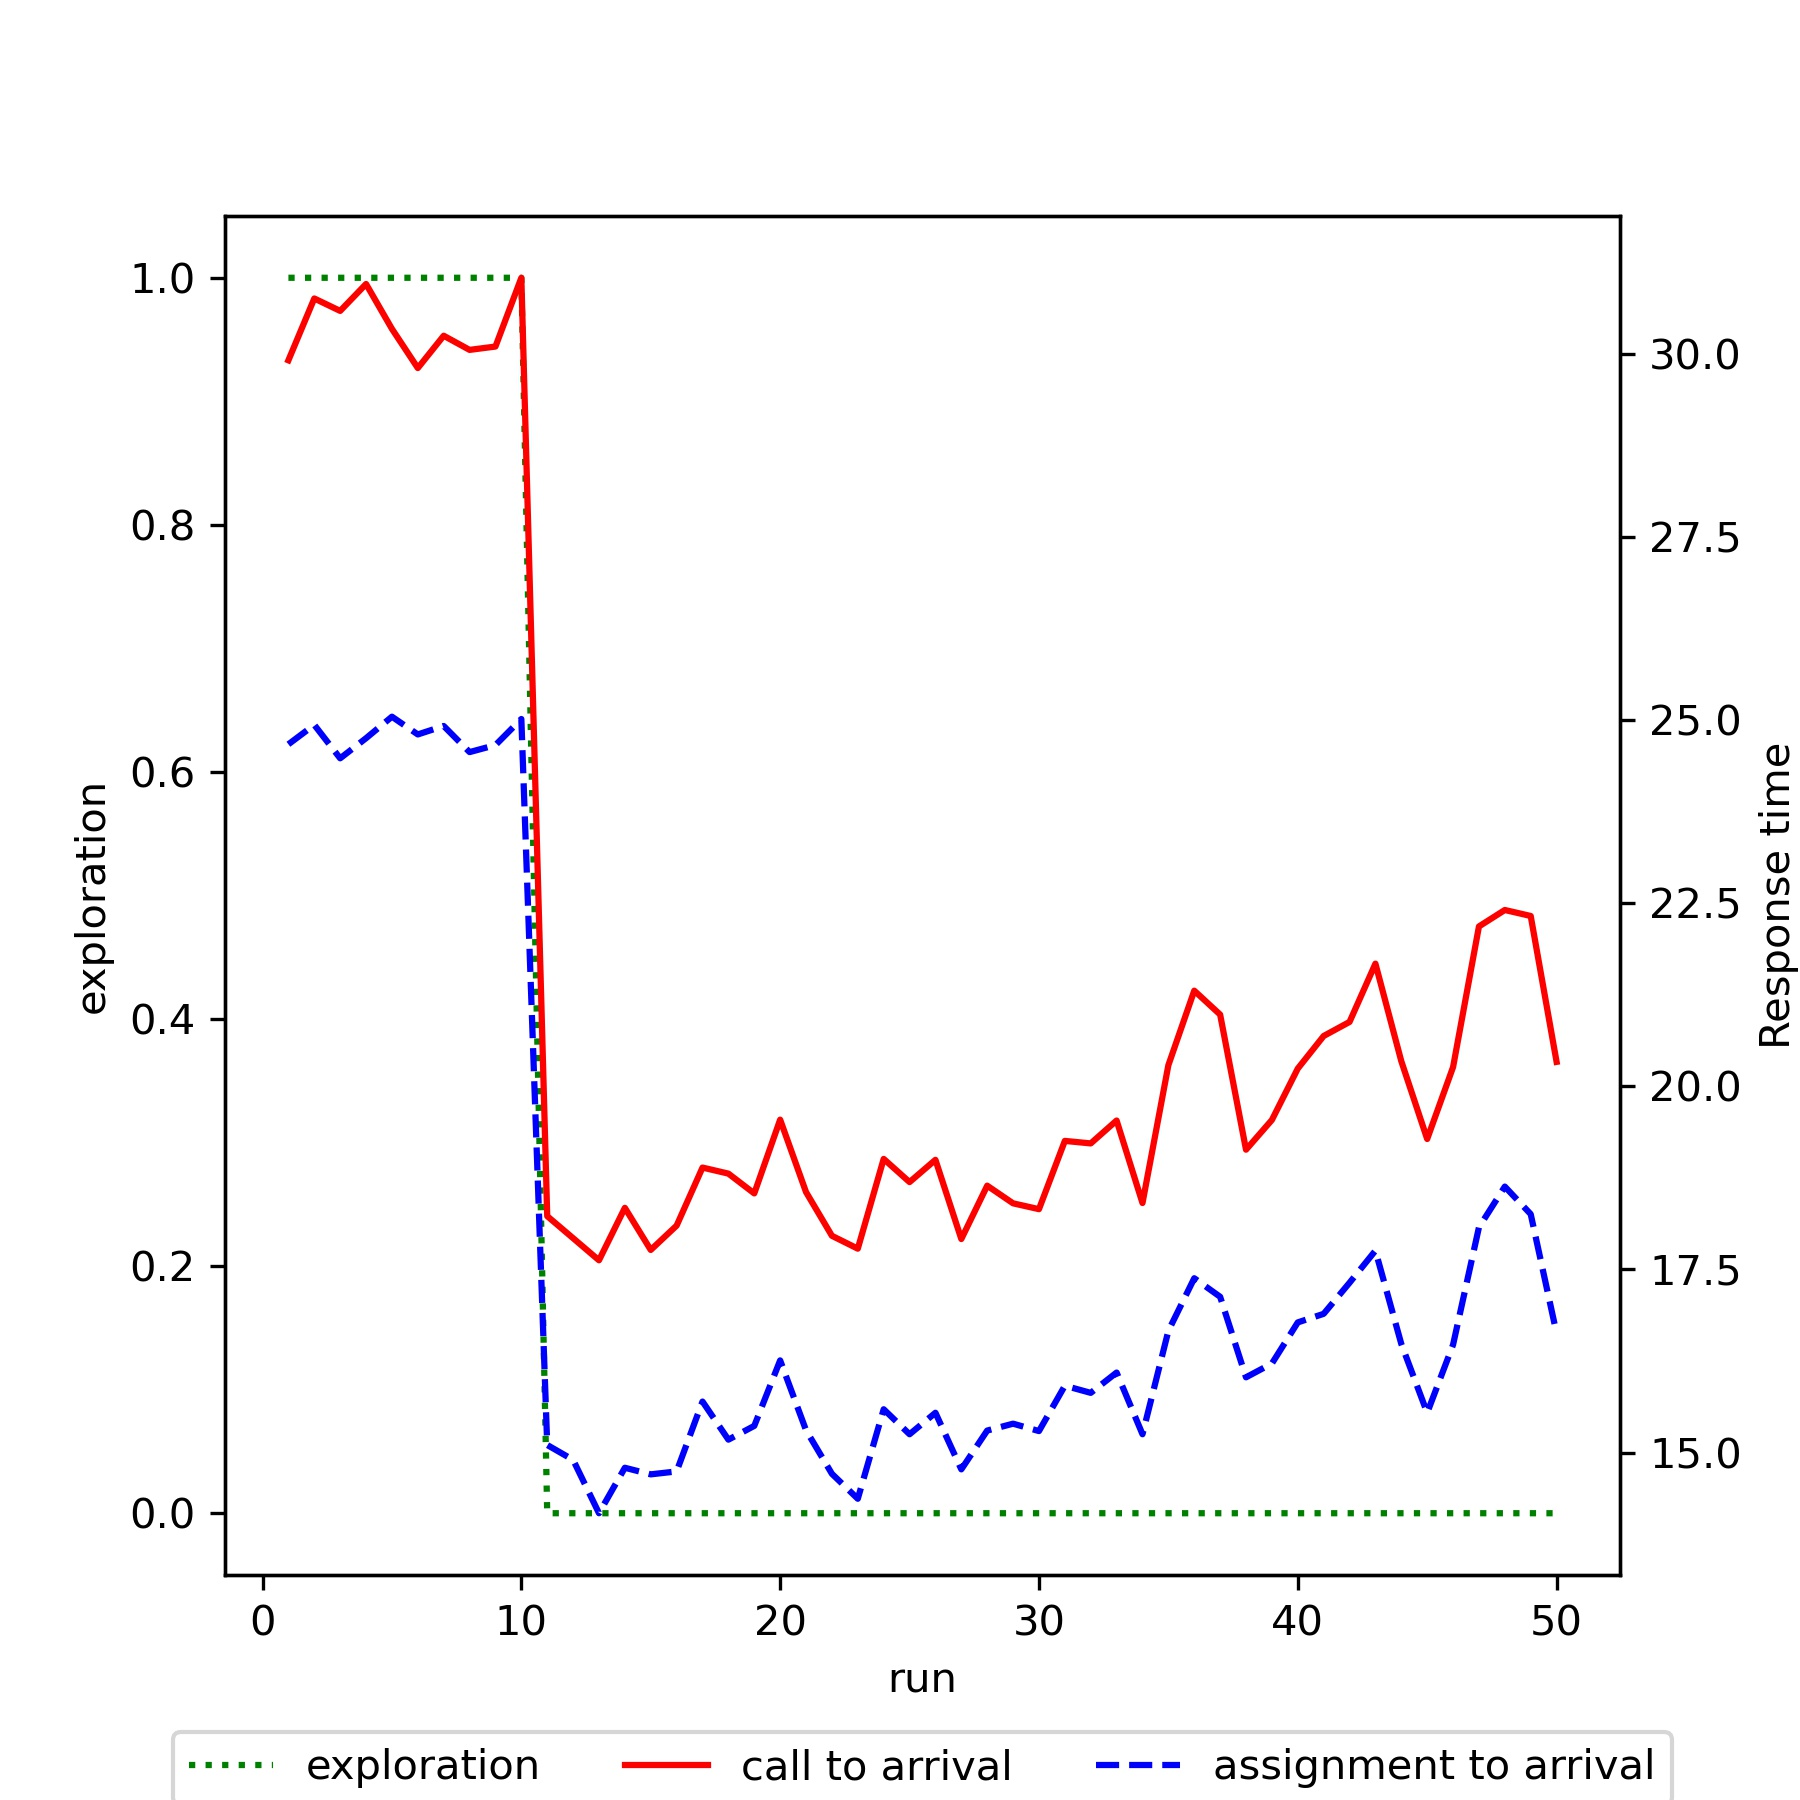

The data file committed next to this chart (first rows):
run, exploration, mean_call_to_arrival, mean_assignment_to_arrival
1, 1.0, 29.91, 24.67
2, 1.0, 30.76, 24.93
3, 1.0, 30.59, 24.48
4, 1.0, 30.95, 24.75
5, 1.0, 30.34, 25.05
6, 1.0, 29.81, 24.8
7, 1.0, 30.25, 24.92
8, 1.0, 30.05, 24.56
9, 1.0, 30.1, 24.66
10, 1.0, 31.04, 25.01
11, 0.0, 18.23, 15.1
12, 0.0, 17.93, 14.9
13, 0.0, 17.63, 14.17
14, 0.0, 18.34, 14.79
15, 0.0, 17.77, 14.7
16, 0.0, 18.1, 14.74
17, 0.0, 18.89, 15.7
18, 0.0, 18.81, 15.18
19, 0.0, 18.54, 15.36
20, 0.0, 19.54, 16.26
21, 0.0, 18.56, 15.3
22, 0.0, 17.96, 14.71
23, 0.0, 17.78, 14.37
24, 0.0, 19.01, 15.59
25, 0.0, 18.69, 15.25
26, 0.0, 19, 15.54
27, 0.0, 17.92, 14.77
28, 0.0, 18.64, 15.3
29, 0.0, 18.4, 15.39
30, 0.0, 18.32, 15.29
31, 0.0, 19.26, 15.91
32, 0.0, 19.22, 15.82
33, 0.0, 19.53, 16.09
34, 0.0, 18.41, 15.25
35, 0.0, 20.29, 16.66
36, 0.0, 21.31, 17.38
37, 0.0, 20.98, 17.13
38, 0.0, 19.14, 16.03
39, 0.0, 19.54, 16.22
40, 0.0, 20.24, 16.78
41, 0.0, 20.69, 16.89
42, 0.0, 20.88, 17.32
43, 0.0, 21.67, 17.76
44, 0.0, 20.34, 16.48
45, 0.0, 19.28, 15.54
46, 0.0, 20.26, 16.47
47, 0.0, 22.18, 18.08
48, 0.0, 22.41, 18.63
49, 0.0, 22.33, 18.26
50, 0.0, 20.33, 16.63
